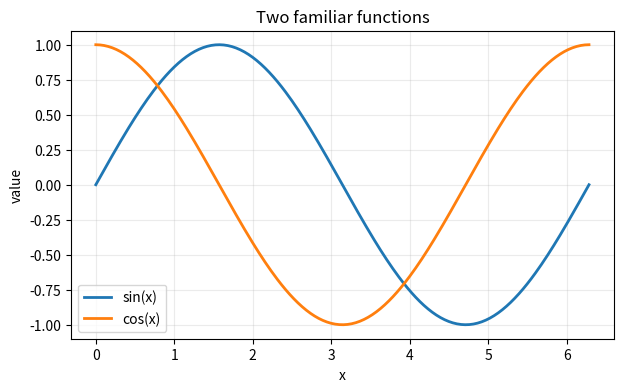
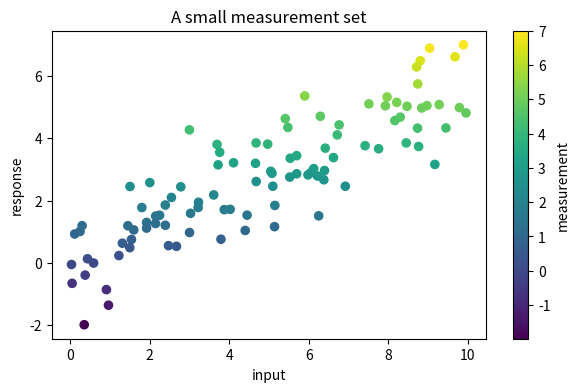

Write Python code to recreate these figures, in order.
import numpy as np
import matplotlib.pyplot as plt

rng = np.random.default_rng(7)
x = np.linspace(0, 2 * np.pi, 240)

# figure: Sine and cosine
# tags: quickstart, line, trigonometry
plt.figure(figsize=(7, 4))
plt.plot(x, np.sin(x), label='sin(x)', linewidth=2)
plt.plot(x, np.cos(x), label='cos(x)', linewidth=2)
plt.title('Two familiar functions')
plt.xlabel('x')
plt.ylabel('value')
plt.legend()
plt.grid(alpha=0.25)
plt.show()

# figure: Noisy measurements
# tags: quickstart, scatter, measurements
sample_x = rng.uniform(0, 10, 100)
sample_y = 0.6 * sample_x + rng.normal(0, 1.1, sample_x.size)
plt.figure(figsize=(7, 4))
plt.scatter(sample_x, sample_y, c=sample_y, cmap='viridis', s=35)
plt.colorbar(label='measurement')
plt.title('A small measurement set')
plt.xlabel('input')
plt.ylabel('response')
plt.show()
